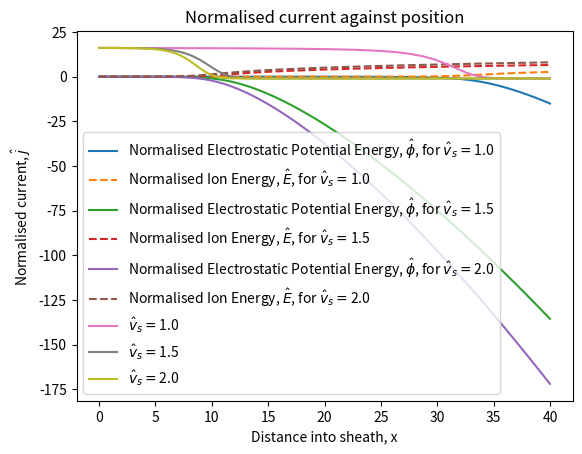

The matplotlib source for this figure:
# -*- coding: utf-8 -*-
"""
Created on Sat Oct 18 15:08:52 2025

[redacted]
"""


from scipy.integrate import solve_ivp
from numpy import linspace, exp, sqrt, pi
import matplotlib.pyplot as plt

#function of poisson equation
def dfdt(curX, curF, v_s_hat = 1.):
    #set out the variables
    phi_hat = curF[0]
    energy_hat = curF[1]
    
    denom = v_s_hat**2 - 2 * phi_hat
    n_i = v_s_hat / sqrt(denom)
    
    n_e = exp(phi_hat)
    dedt = n_i - n_e
    
    dphidt = -energy_hat
    
    
    return [dphidt, dedt]


#solves for the electrostatic potential energy and ion energy, and plots
def solve_energy(xPos, v_s_hat, phi_hat, energy_hat, f0):
    result = solve_ivp(dfdt, [xPos[0], xPos[-1]], f0, t_eval = xPos, args = (v_s_hat,))
    
    plt.plot(xPos, result.y[0,:], label = 'Normalised Electrostatic Potential Energy, '+r'$\hat{\phi}$'+', for '+r'$\hat{v}_s = $'+str(v_s_hat))
    plt.plot (xPos, result.y[1,:], label = 'Normalised Ion Energy, ' + r'$\hat{E}$'+', for '+r'$\hat{v}_s = $'+str(v_s_hat), linestyle='dashed')

    plt.title('Normalised energy of plasma sheath against position')
    plt.xlabel('Distance into sheath, x'); plt.ylabel('Energy, ' + r'$\hat{\phi}$' + ' and ' + r'$\hat{E}$')
    plt.legend(loc='best', prop={'size': 7})
    
    return result
 

#solves for the current and plots 
def solve_current(result, v_s_hat):
    #Task 3
    #Plotting normalised current against time
    j = sqrt(1840/(2*pi)) * exp(result.y[0,:]) - 1

    plt.plot(xPos, j, label=r'$\hat{v}_s = $'+str(v_s_hat))
    plt.xlabel('Distance into sheath, x'); plt.ylabel('Normalised current, ' + r'$\hat{j}$')
    plt.title('Normalised current against position')
    plt.legend(loc='best')
    

#distance from plasma into sheath
xPos = linspace(0, 40, 100)

#normalised ion velocity at start of sheath
#using multiple values to compare
v_s_hat = [1., 1.5, 2.]


#initial conditions
phi_hat = 0.
energy_hat = 0.001

#define function of values with initial values
f0 = [phi_hat, energy_hat]


#array to store any number of results for energy to use in current solution function
energy_result=[]

#calls the energy and current solve functions and shows graphs
for i in range(len(v_s_hat)):
    e_result = solve_energy(xPos, v_s_hat[i], phi_hat, energy_hat, f0)
    energy_result.append(e_result)  
plt.show()

for i in range(len(v_s_hat)):
    solve_current(energy_result[i], v_s_hat[i])
plt.show()




